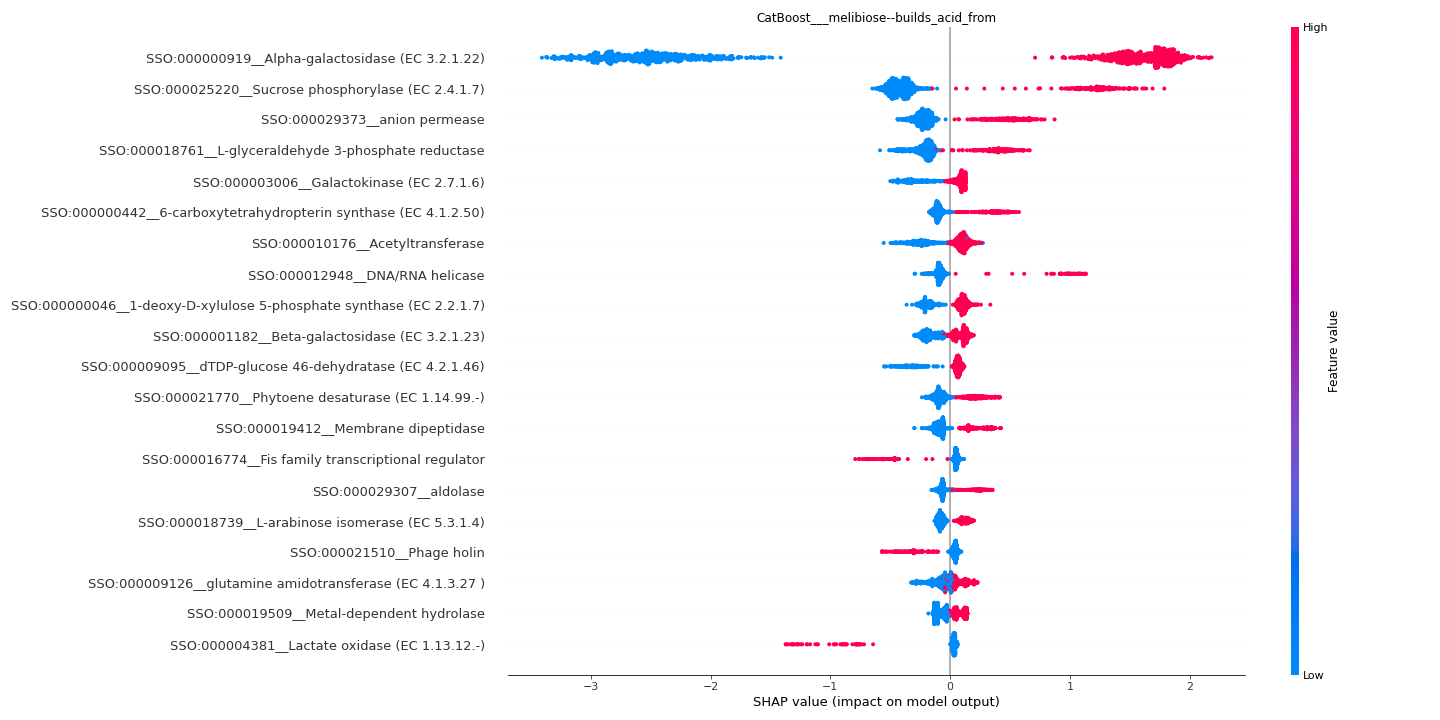

Values plotted in this chart, from the file beside it:
feature	importance
SSO:000000919__Alpha-galactosidase (EC 3…	2.091
SSO:000025220__Sucrose phosphorylase (EC…	0.5578
SSO:000029373__anion permease	0.2785
SSO:000018761__L-glyceraldehyde 3-phosph…	0.2557
SSO:000003006__Galactokinase (EC 2.7.1.6…	0.152
SSO:000000442__6-carboxytetrahydropterin…	0.1519
SSO:000010176__Acetyltransferase	0.1491
SSO:000012948__DNA/RNA helicase	0.1423
SSO:000000046__1-deoxy-D-xylulose 5-phos…	0.1418
SSO:000001182__Beta-galactosidase (EC 3.…	0.13
SSO:000009095__dTDP-glucose 46-dehydrata…	0.1268
SSO:000021770__Phytoene desaturase (EC 1…	0.1243
SSO:000019412__Membrane dipeptidase	0.1237
SSO:000016774__Fis family transcriptiona…	0.09826
SSO:000029307__aldolase	0.09471
SSO:000018739__L-arabinose isomerase (EC…	0.09231
SSO:000021510__Phage holin	0.08374
SSO:000009126__glutamine amidotransferas…	0.08051
SSO:000019509__Metal-dependent hydrolase	0.07987
SSO:000004381__Lactate oxidase (EC 1.13.…	0.07799
